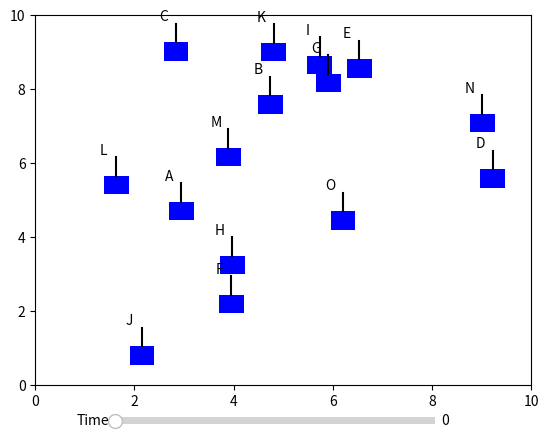

Generate this figure with matplotlib:
import numpy as np
import matplotlib.pyplot as plt
from matplotlib.widgets import Slider, Button
import matplotlib.animation as animation

# Set up the figure and axis
fig, ax = plt.subplots()
ax.set_xlim(0, 10)
ax.set_ylim(0, 10)

# Initialize positions and velocities for 15 squares
num_squares = 15
x = np.random.rand(num_squares) * 9
y = np.random.rand(num_squares) * 9
vx = (np.random.rand(num_squares) - 0.5) * 0.2  # Slow movement
vy = (np.random.rand(num_squares) - 0.5) * 0.2
labels = [chr(65 + i) for i in range(num_squares)]  # Labels A, B, C, ..., O

# Create squares, labels, and leader lines
squares = [plt.Rectangle((x[i], y[i]), 0.5, 0.5, fc='blue') for i in range(num_squares)]
texts = [ax.text(x[i], y[i] + 1, labels[i], ha='center', va='bottom') for i in range(num_squares)]
lines = [ax.plot([x[i] + 0.25, x[i] + 0.25], [y[i] + 0.5, y[i] + 1], 'k-')[0] for i in range(num_squares)]

# Add squares to the plot
for square in squares:
    ax.add_patch(square)

# Define possible label positions (top, bottom, left, right)
positions = ['top', 'bottom', 'left', 'right']

# Function to keep squares within bounds and reverse velocity on collision
def keep_in_bounds(index, new_x, new_y):
    if new_x < 0:
        vx[index] *= -1  # Reverse direction
        new_x = 0
    elif new_x > 9.5:
        vx[index] *= -1
        new_x = 9.5
    if new_y < 0:
        vy[index] *= -1
        new_y = 0
    elif new_y > 9.5:
        vy[index] *= -1
        new_y = 9.5
    return new_x, new_y

# Function to calculate new label position that doesn't overlap with other labels or squares
def find_non_overlapping_position(index, new_x, new_y):
    for pos in positions:
        proposed_x, proposed_y = new_x, new_y
        if pos == 'top':
            proposed_x, proposed_y = new_x + 0.25, new_y + 1.2  # Offset label further from square
        elif pos == 'bottom':
            proposed_x, proposed_y = new_x + 0.25, new_y - 1
        elif pos == 'left':
            proposed_x, proposed_y = new_x - 1.2, new_y + 0.25
        elif pos == 'right':
            proposed_x, proposed_y = new_x + 1.2, new_y + 0.25
        
        # Check for collisions with other labels and squares
        collision = False
        for j, other_square in enumerate(squares):
            if j != index:
                other_x, other_y = other_square.get_x(), other_square.get_y()
                if (proposed_x >= other_x - 0.75 and proposed_x <= other_x + 1.25 and
                    proposed_y >= other_y - 0.75 and proposed_y <= other_y + 1.25):
                    collision = True
                    break
        
        if not collision:
            return proposed_x, proposed_y, pos
    return new_x + 0.25, new_y + 1.2, 'top'  # Default position is top if no other works

# Function to update the positions of the squares, labels, and leader lines based on the current time (slider value)
def update_plot(current_time):
    for j, square in enumerate(squares):
        # Move square
        new_x = square.get_x() + vx[j]
        new_y = square.get_y() + vy[j]
        new_x, new_y = keep_in_bounds(j, new_x, new_y)  # Keep within bounds
        
        # Update square position
        square.set_xy([new_x, new_y])
        
        # Find non-overlapping position for the label
        label_x, label_y, pos = find_non_overlapping_position(j, new_x, new_y)
        
        # Update label position
        texts[j].set_position((label_x, label_y))
        
        # Update leader line (from square side to label)
        if pos == 'top':
            lines[j].set_data([new_x + 0.25, new_x + 0.25, label_x], [new_y + 0.5, new_y + 1, label_y + 0.01])
        elif pos == 'bottom':
            # Connect leader line to the top of the label when it's below the square
            lines[j].set_data([new_x + 0.25, new_x + 0.25, label_x], [new_y, new_y - 0.5, label_y + 0.5])
        elif pos == 'left':
            lines[j].set_data([new_x, new_x - 0.5, label_x], [new_y + 0.25, new_y + 0.25, label_y])
        elif pos == 'right':
            lines[j].set_data([new_x + 0.5, new_x + 1, label_x], [new_y + 0.25, new_y + 0.25, label_y])

    plt.draw()

# Create a slider to control the animation (time progression)
slider_min_time = 0
slider_max_time = 100
ax_slider = plt.axes([0.25, 0.02, 0.50, 0.03], facecolor='lightgoldenrodyellow')
time_slider = Slider(ax_slider, 'Time', slider_min_time, slider_max_time, valinit=slider_min_time, valfmt='%d')

# Function to animate the entities
def animate(i):
    update_plot(i)
    return squares + texts + lines

# Create animation
ani = animation.FuncAnimation(fig, animate, frames=100, interval=50)

# Bind the slider to update the plot
time_slider.on_changed(lambda val: update_plot(int(val)))

# Display the plot
plt.show()
